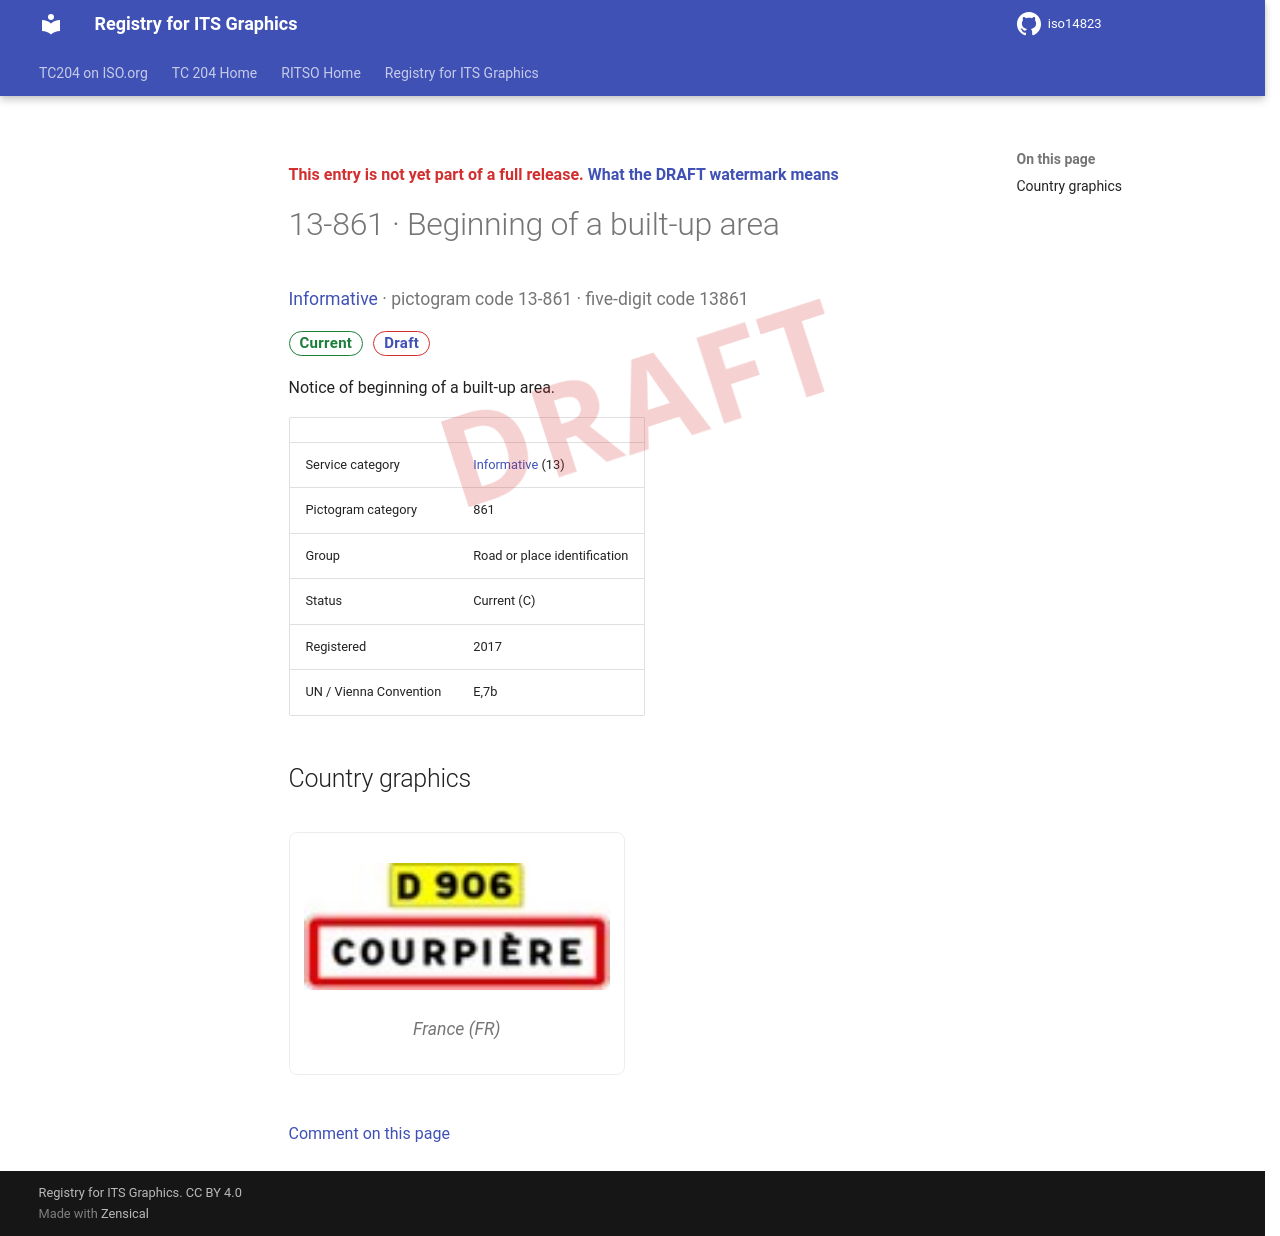

repository: k-vaughn/iso14823 · page: v0.1.0-alpha.1/signs/13-861/index.html · generator: mkdocs

<div class="draft4-watermark" aria-hidden="true"></div>

<p class="draft-note">This entry is not yet part of a full release. <a href="../#draft-watermark">What the DRAFT watermark means</a></p>

# 13-861 · Beginning of a built-up area

<p class="sign-kicker"><a href="../categories/13/">Informative</a> · pictogram code 13-861 · five-digit code 13861</p>
<p class="sign-chips"><span class="chip chip-current">Current</span> <a class="chip chip-draft" href="../#draft-watermark">Draft</a></p>
<p>Notice of beginning of a built-up area.</p>
| | |
| --- | --- |
| Service category | <a href="../categories/13/">Informative</a> (13) |
| Pictogram category | 861 |
| Group | Road or place identification |
| Status | Current (C) |
| Registered | 2017 |
| UN / Vienna Convention | E,7b |

## Country graphics

<div class="sign-grid">
<figure class="sign-card">
<img src="../graphics/fr/13-861.png" alt="France graphic for Beginning of a built-up area (13-861)" loading="lazy">

<figcaption>France (FR)</figcaption>
</figure>
</div>

[Comment on this page](https://github.com/k-vaughn/iso14823/issues/new?template=page-feedback.yml&title=%5BPage+feedback%5D+13-861+%C2%B7+Beginning+of+a+built-up+area&page-title=13-861+%C2%B7+Beginning+of+a+built-up+area&page-path=signs%2F13-861.md)
